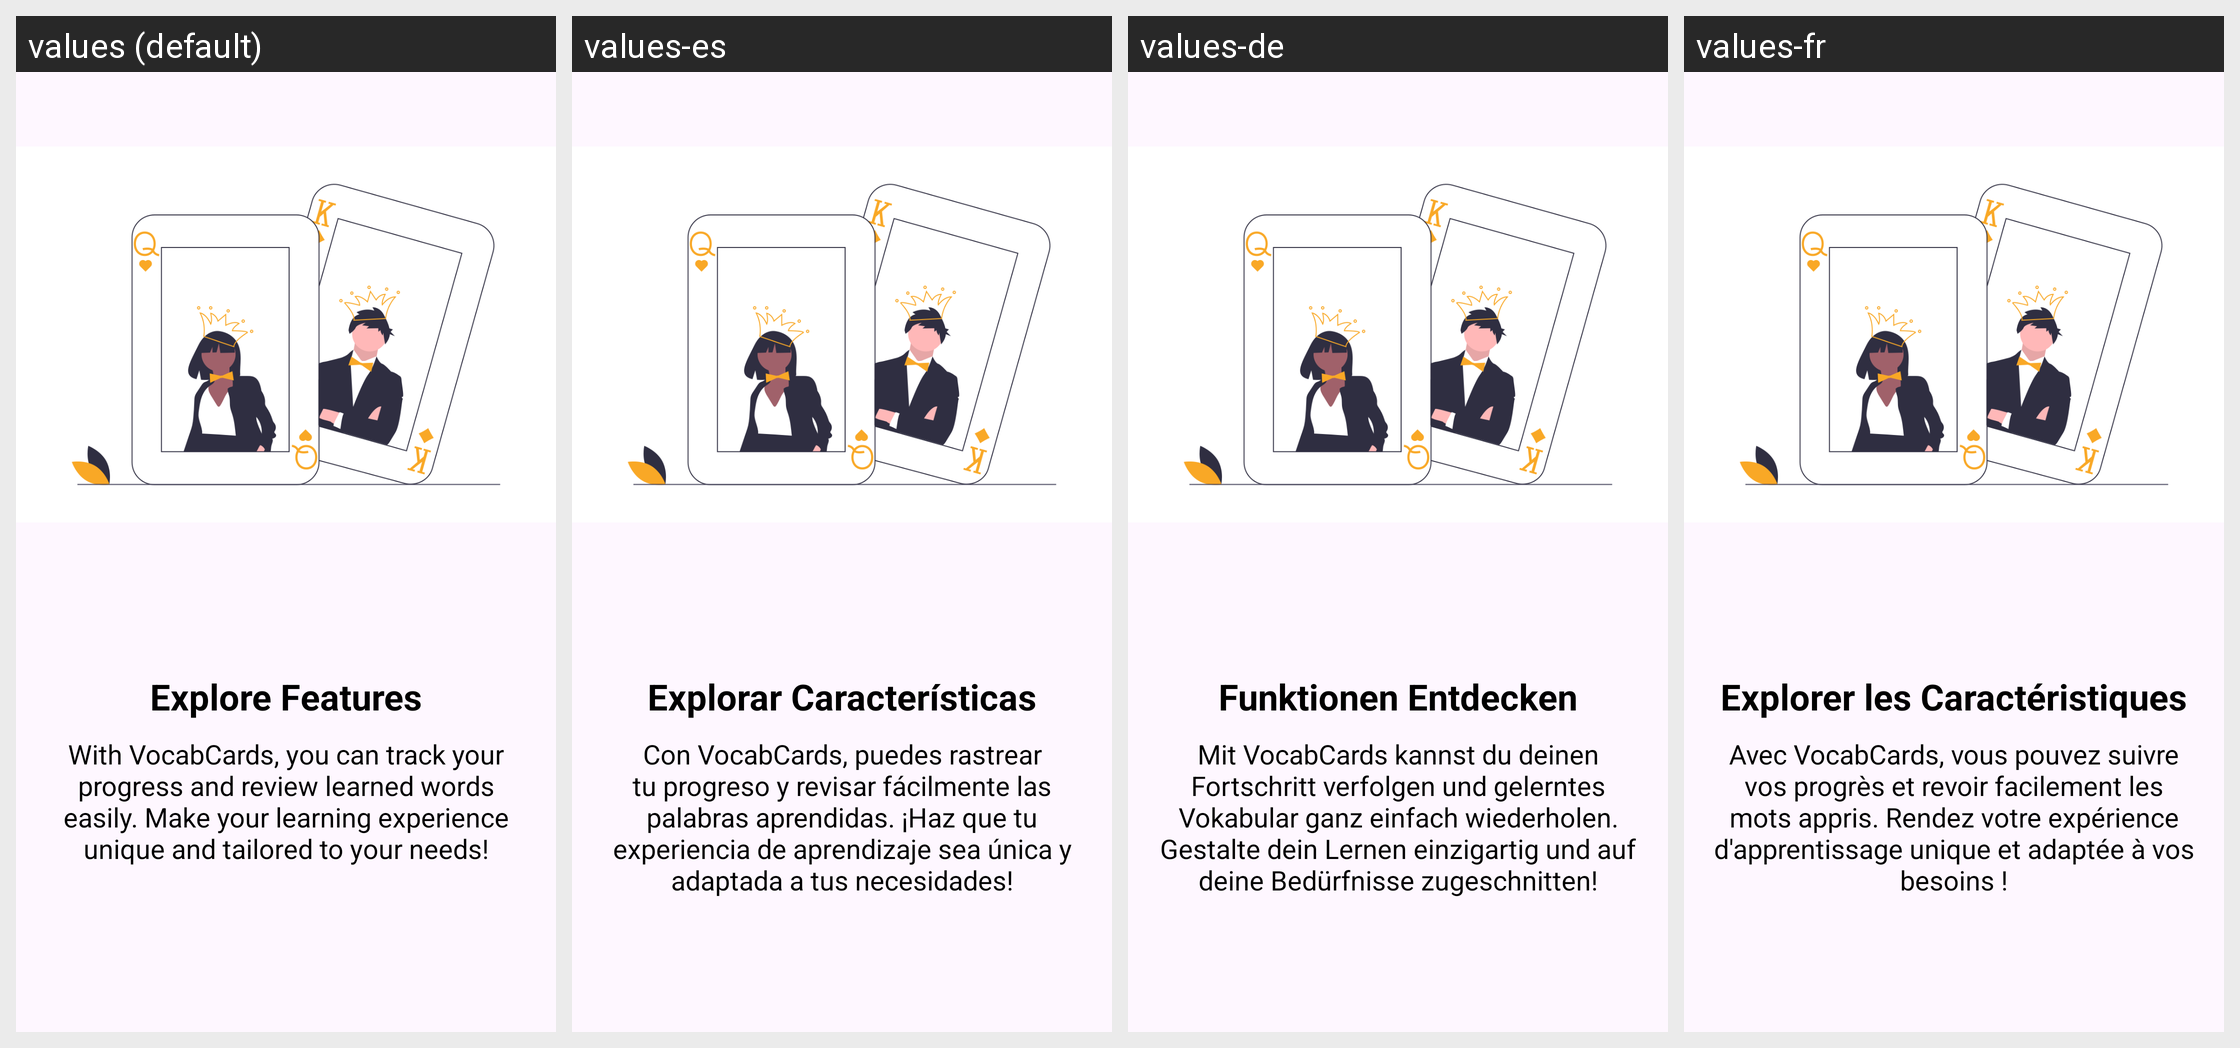

Here is an Android app screen in its default locale and in the app's own translations. Write out the translated-string differences for the strings that appear on this screen.
Android screen res/layout/fragment_onboarding2.xml rendered under 4 locales, left to right: values (default), values-es, values-de, values-fr. Device: Nexus 5 (rendered at 1080×1920; each locale shown at half size, 540×960, under a caption strip naming it); theme Theme.VocabCards.
Other locales in the repository, not shown: values-it, values-tr.
Strings drawn on this screen, with the default value and each locale's value (text and hints the layout hard-codes, and strings that could not be matched under every locale, appear in the picture but are not listed):

explore_features
  values: Explore Features
  values-es: Explorar Características
  values-de: Funktionen Entdecken
  values-fr: Explorer les Caractéristiques

with_vocabcards_you_can_track_your_progress_and_review_learned_words_easily_make_your_learning_experience_unique_and_tailored_to_your_needs
  values: With VocabCards, you can track your progress and review learned words easily. Make your learning experience unique and tailored to your needs!
  values-es: Con VocabCards, puedes rastrear tu progreso y revisar fácilmente las palabras aprendidas. ¡Haz que tu experiencia de aprendizaje sea única y adaptada a tus necesidades!
  values-de: Mit VocabCards kannst du deinen Fortschritt verfolgen und gelerntes Vokabular ganz einfach wiederholen. Gestalte dein Lernen einzigartig und auf deine Bedürfnisse zugeschnitten!
  values-fr: Avec VocabCards, vous pouvez suivre vos progrès et revoir facilement les mots appris. Rendez votre expérience d'apprentissage unique et adaptée à vos besoins !
